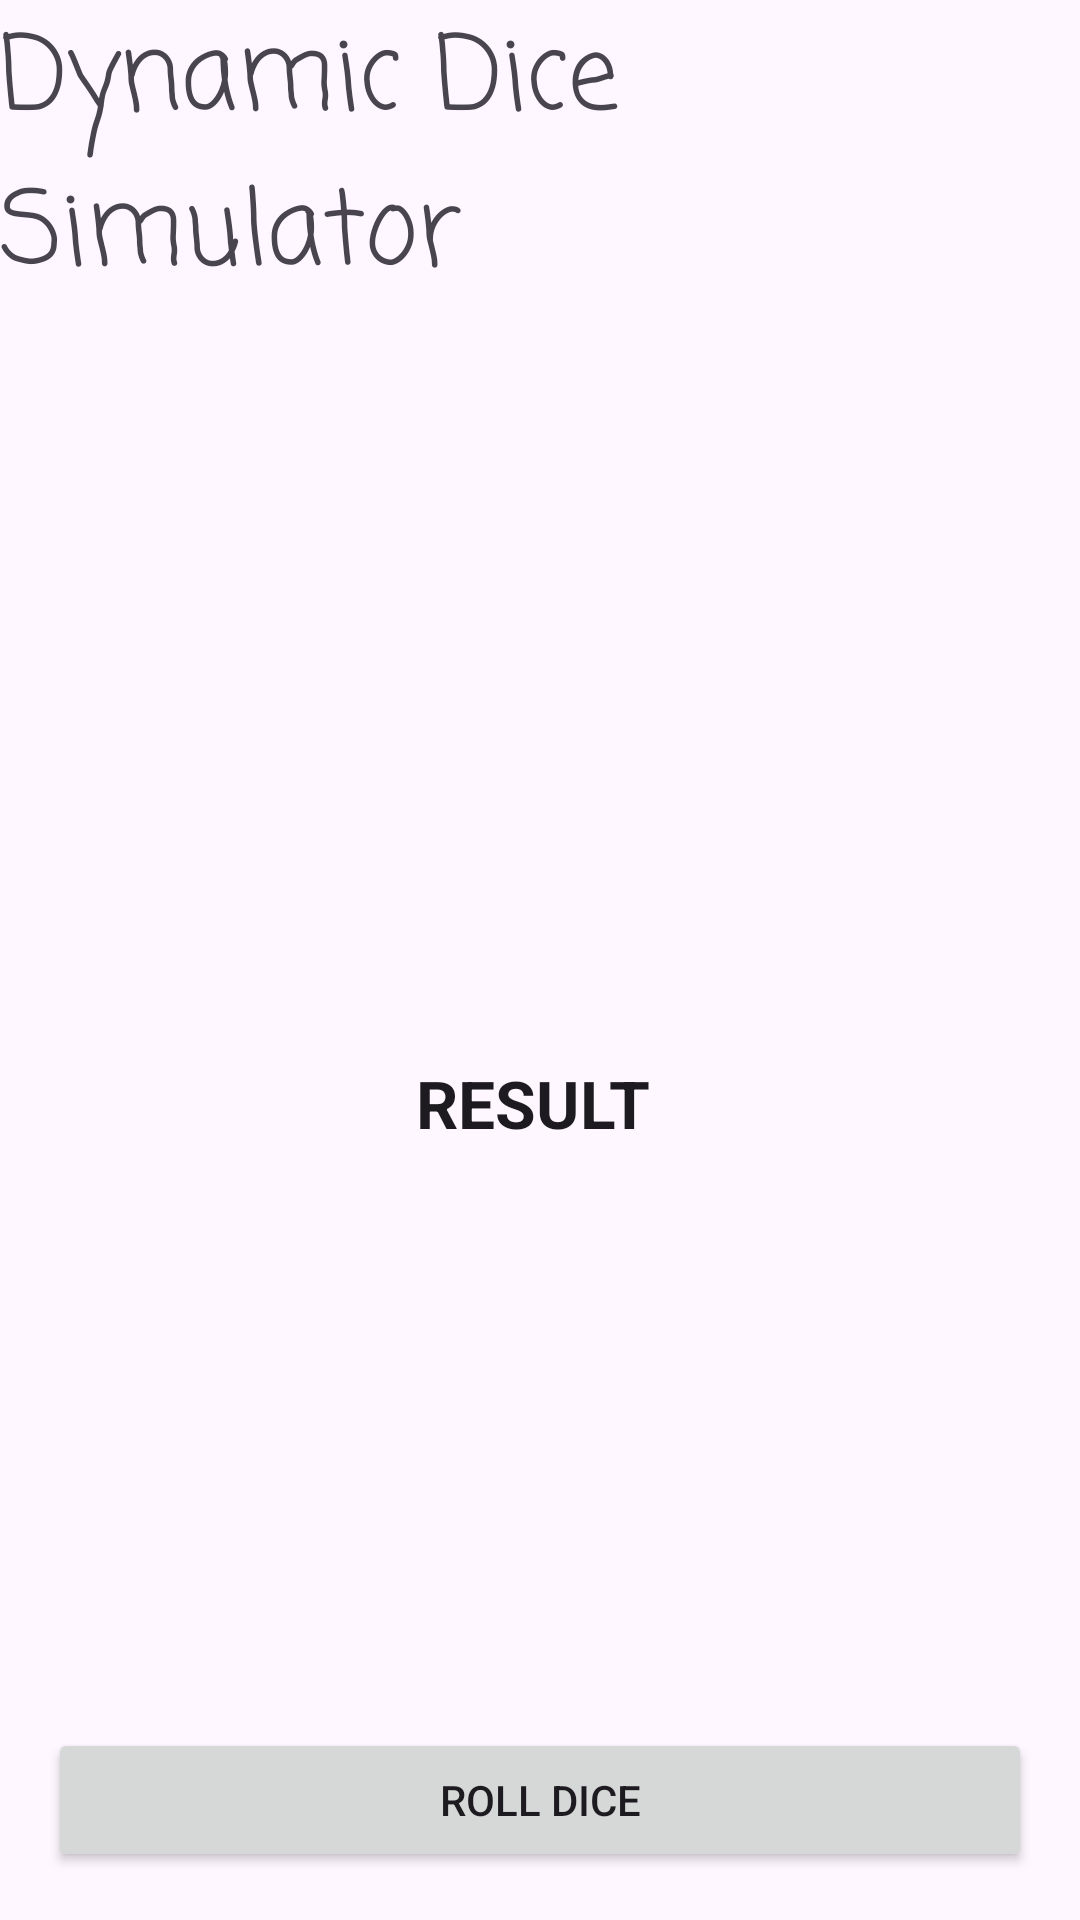

Android layout source for this screen:
<!-- AndroidManifest.xml: application theme Theme.Dynamicdicesimulator_01 -->
<!-- res/layout/activity_main.xml -->
<?xml version="1.0" encoding="utf-8"?>
<androidx.constraintlayout.widget.ConstraintLayout xmlns:android="http://schemas.android.com/apk/res/android"
    xmlns:app="http://schemas.android.com/apk/res-auto"
    xmlns:tools="http://schemas.android.com/tools"
    android:layout_width="match_parent"
    android:layout_height="match_parent"
    tools:context=".MainActivity" >

    <TextView
        android:id="@+id/textView"
        android:layout_width="wrap_content"
        android:layout_height="wrap_content"
        android:layout_marginStart="16dp"
        android:layout_marginEnd="16dp"
        android:layout_marginBottom="248dp"
        android:fontFamily="casual"
        android:text="Dynamic Dice Simulator"
        android:textAppearance="@style/TextAppearance.AppCompat.Display1"
        app:layout_constraintBottom_toTopOf="@+id/textResult"
        app:layout_constraintEnd_toEndOf="parent"
        app:layout_constraintStart_toStartOf="parent"
        app:layout_constraintTop_toTopOf="parent" />

    <TextView
        android:id="@+id/textResult"
        android:layout_width="wrap_content"
        android:layout_height="wrap_content"
        android:layout_marginStart="164dp"
        android:layout_marginTop="61dp"
        android:layout_marginEnd="169dp"
        android:layout_marginBottom="111dp"
        android:text="Result"
        android:textAllCaps="true"
        android:textAppearance="@style/TextAppearance.AppCompat.Large"
        android:textStyle="bold"
        app:layout_constraintBottom_toTopOf="@+id/btnRoll"
        app:layout_constraintEnd_toEndOf="parent"
        app:layout_constraintStart_toStartOf="parent"
        app:layout_constraintTop_toBottomOf="@+id/imgDice" />

    <Button
        android:id="@+id/btnRoll"
        android:layout_width="0dp"
        android:layout_height="wrap_content"
        android:layout_marginStart="16dp"
        android:layout_marginEnd="16dp"
        android:layout_marginBottom="16dp"
        android:text="Roll Dice"
        app:layout_constraintBottom_toBottomOf="parent"
        app:layout_constraintEnd_toEndOf="parent"
        app:layout_constraintStart_toStartOf="parent" />

    <ImageView
        android:id="@+id/imgDice"
        android:layout_width="wrap_content"
        android:layout_height="wrap_content"
        android:layout_marginStart="8dp"
        android:layout_marginTop="8dp"
        android:layout_marginEnd="8dp"
        android:layout_marginBottom="8dp"
        app:layout_constraintBottom_toTopOf="@+id/btnRoll"
        app:layout_constraintEnd_toEndOf="parent"
        app:layout_constraintHorizontal_bias="0.496"
        app:layout_constraintStart_toStartOf="parent"
        app:layout_constraintTop_toTopOf="@+id/textView"
        app:layout_constraintVertical_bias="0.359"
        app:srcCompat="@drawable/dice1" />
</androidx.constraintlayout.widget.ConstraintLayout>
<!-- resources referenced by this layout -->
<resources>
  <style name="Theme.Dynamicdicesimulator_01" parent="Base.Theme.Dynamicdicesimulator_01" />
  <style name="Base.Theme.Dynamicdicesimulator_01" parent="Theme.Material3.DayNight.NoActionBar">
          
          
      </style>
</resources>
